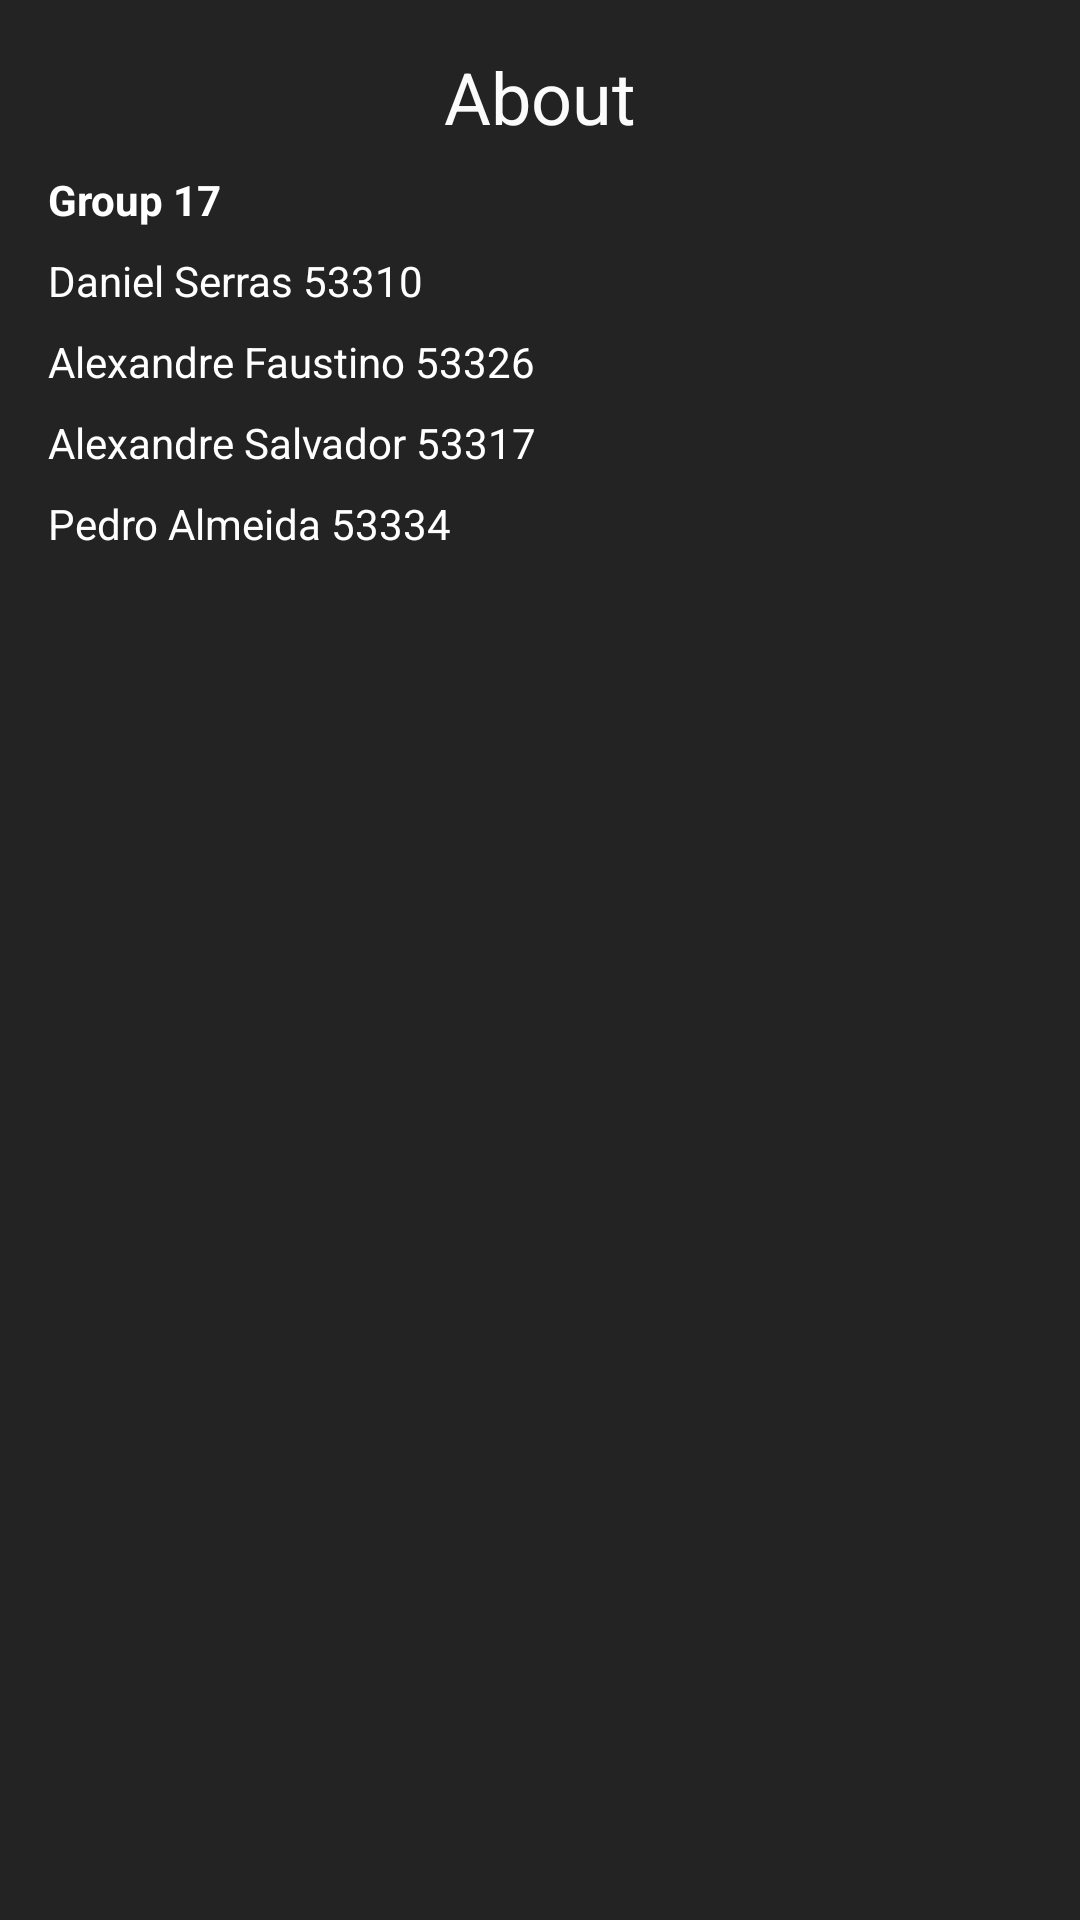

Reconstruct the res/layout file that produces this screen, plus the resources it refers to.
<!-- AndroidManifest.xml: application theme Theme.Paint -->
<!-- res/layout/activity_about.xml -->
<?xml version="1.0" encoding="utf-8"?>
<androidx.constraintlayout.widget.ConstraintLayout xmlns:android="http://schemas.android.com/apk/res/android"
    xmlns:app="http://schemas.android.com/apk/res-auto"
    xmlns:tools="http://schemas.android.com/tools"
    android:layout_width="match_parent"
    android:layout_height="match_parent"
    android:background="#232323"
    tools:context=".About">

    <TextView
        android:id="@+id/textView"
        android:layout_width="wrap_content"
        android:layout_height="0dp"
        android:layout_marginTop="16dp"
        android:text="@string/about"
        android:textColor="#FBFBFB"
        android:textSize="24sp"
        app:layout_constraintEnd_toEndOf="parent"
        app:layout_constraintStart_toStartOf="parent"
        app:layout_constraintTop_toTopOf="parent"
        tools:text="@string/about" />

    <TextView
        android:id="@+id/textView2"
        android:layout_width="wrap_content"
        android:layout_height="0dp"
        android:layout_marginStart="16dp"
        android:layout_marginTop="57dp"
        android:text="@string/group"
        android:textColor="#FFFFFF"
        android:textStyle="bold"
        app:layout_constraintStart_toStartOf="parent"
        app:layout_constraintTop_toTopOf="parent" />

    <TextView
        android:id="@+id/textView3"
        android:layout_width="wrap_content"
        android:layout_height="0dp"
        android:layout_marginTop="8dp"
        android:text="@string/Daniel"
        android:textColor="#FFFFFF"
        app:layout_constraintStart_toStartOf="@+id/textView2"
        app:layout_constraintTop_toBottomOf="@+id/textView2" />

    <TextView
        android:id="@+id/textView4"
        android:layout_width="wrap_content"
        android:layout_height="0dp"
        android:layout_marginTop="8dp"
        android:text="@string/AlexandreF"
        android:textColor="#FFFFFF"
        app:layout_constraintStart_toStartOf="@+id/textView3"
        app:layout_constraintTop_toBottomOf="@+id/textView3" />

    <TextView
        android:id="@+id/textView5"
        android:layout_width="wrap_content"
        android:layout_height="0dp"
        android:layout_marginTop="8dp"
        android:text="@string/AlexandreS"
        android:textColor="#FFFFFF"
        app:layout_constraintStart_toStartOf="@+id/textView4"
        app:layout_constraintTop_toBottomOf="@+id/textView4" />

    <TextView
        android:id="@+id/textView6"
        android:layout_width="wrap_content"
        android:layout_height="0dp"
        android:layout_marginTop="8dp"
        android:text="@string/Pedro"
        android:textColor="#FFFFFF"
        app:layout_constraintStart_toStartOf="@+id/textView5"
        app:layout_constraintTop_toBottomOf="@+id/textView5" />

</androidx.constraintlayout.widget.ConstraintLayout>
<!-- resources referenced by this layout -->
<resources>
  <string name="AlexandreF">Alexandre Faustino 53326</string>
  <string name="AlexandreS">Alexandre Salvador 53317</string>
  <string name="Daniel">Daniel Serras 53310</string>
  <string name="Pedro">Pedro Almeida 53334</string>
  <string name="about">About</string>
  <string name="group">Group 17</string>
  <style name="Theme.Paint" parent="Theme.MaterialComponents.DayNight">
          
          <item name="colorPrimary">@color/orange</item>
          <item name="colorPrimaryVariant">@color/orange</item>
          <item name="colorOnPrimary">@color/white</item>
          
          <item name="colorSecondary">@color/teal_200</item>
          <item name="colorSecondaryVariant">@color/teal_700</item>
          <item name="colorOnSecondary">@color/black</item>
          
          <item name="android:statusBarColor" tools:targetApi="l">?attr/colorPrimaryVariant</item>
          
      </style>
  <color name="orange">#FF6D00</color>
  <color name="white">#FFFFFFFF</color>
  <color name="teal_200">#FF03DAC5</color>
  <color name="teal_700">#FF018786</color>
  <color name="black">#FF000000</color>
</resources>
